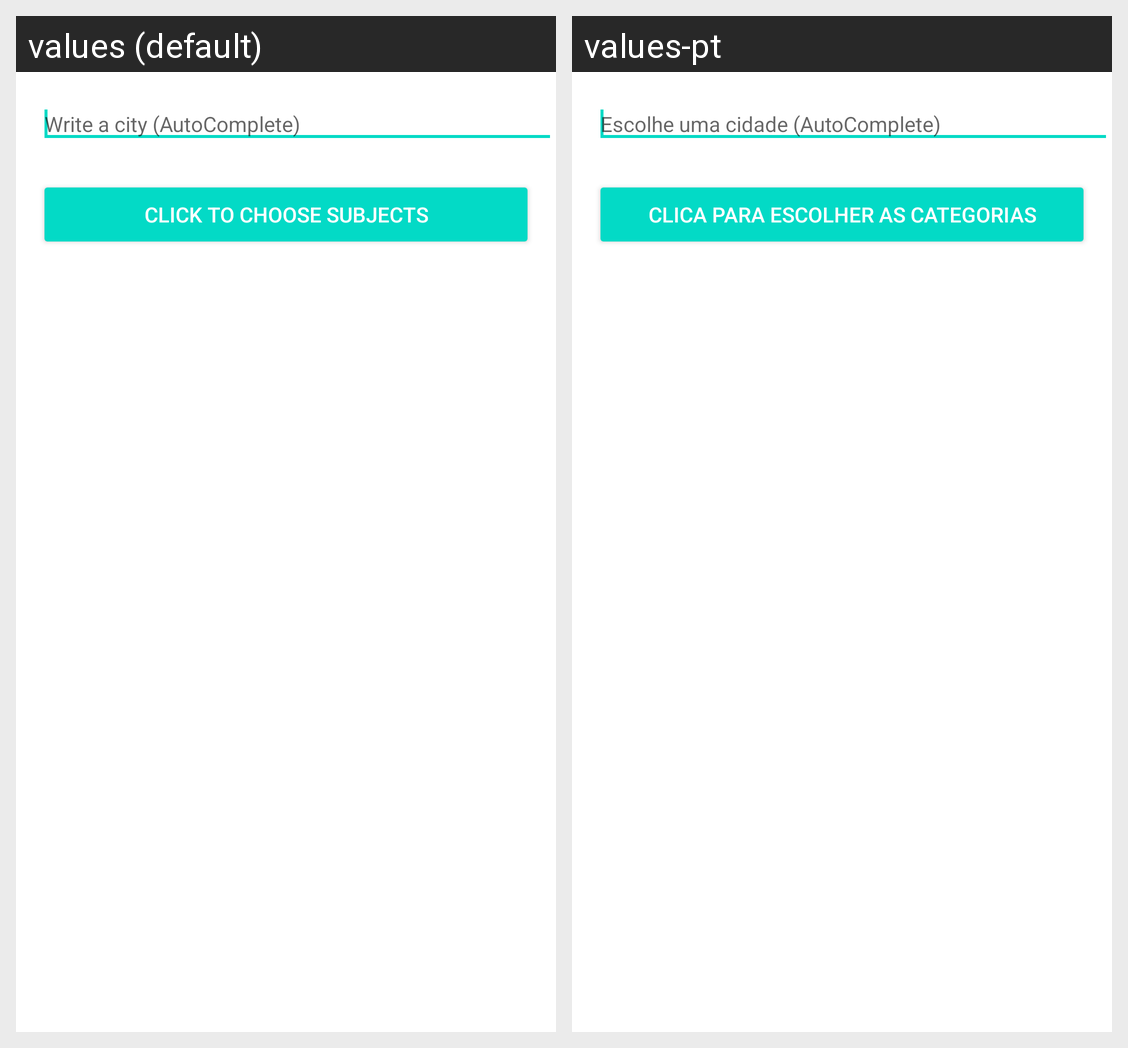

Here is an Android app screen in its default locale and in the app's own translations. Write out the translated-string differences for the strings that appear on this screen.
Android screen res/layout/filtro.xml rendered under 2 locales, left to right: values (default), values-pt. Device: Nexus 5 (rendered at 1080×1920; each locale shown at half size, 540×960, under a caption strip naming it); theme Theme.MaterialComponents.DayNight.NoActionBar.
Strings drawn on this screen, with the default value and each locale's value (text and hints the layout hard-codes, and strings that could not be matched under every locale, appear in the picture but are not listed):

filtro_city
  values: Write a city (AutoComplete)
  values-pt: Escolhe uma cidade (AutoComplete)

filtro_subject
  values: Click to choose subjects
  values-pt: Clica para escolher as categorias
